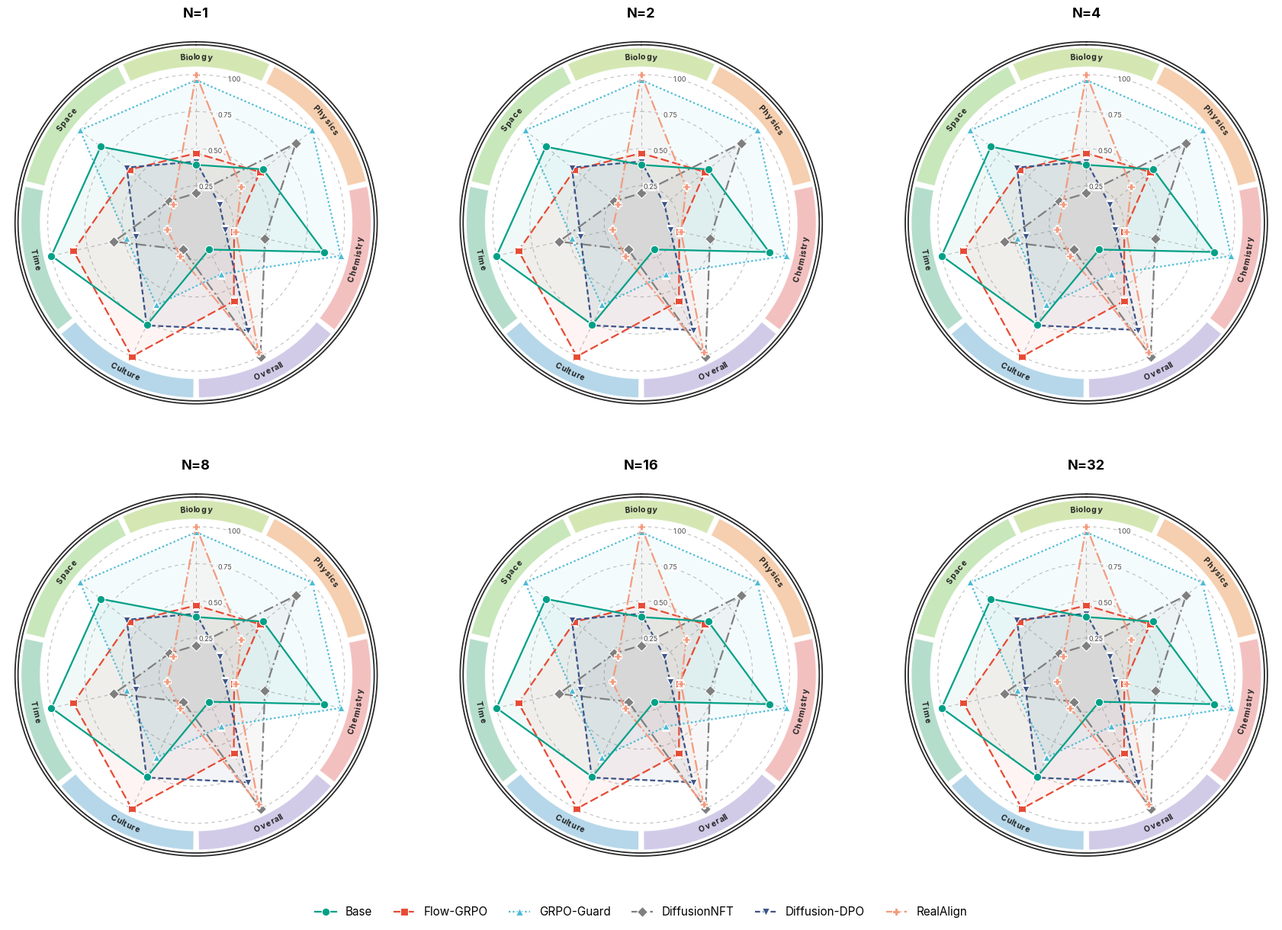

The script that saved this image:
# SPDX-FileCopyrightText: Copyright (c) 2025 NVIDIA CORPORATION & AFFILIATES. All rights reserved.
# SPDX-License-Identifier: Apache-2.0

"""Paper-style WISE sub-domain radar (wise-max-of-n.json).

A single radar over the 7 WISE axes, at one N (``--n``, default 16). The axes
are the 6 WISE_Verified categories plus the weighted Overall, each wrapped in
its own per-metric colour wedge on a single outer ring (no family-label band):

  Culture / Time / Space / Biology / Physics / Chemistry / Overall

Style (rings, spokes, curved labels, method colours/linestyles, fonts, legend)
is kept identical to plot-radar-overall.py so the figures read as a matched set.
Differences: a single axis family (all 7 axes) instead of plot-radar-overall.py's
capability+properties split, and no curved family-label band around the outside.

Each axis is min-max normalized across the 6 methods, then lifted onto the
[R_MIN, 1] radial floor (0 = worst method on that axis, 1 = best); ring ticks
0.25/0.50/0.75/1.00 are relative, not raw scores. Do not read absolute numbers
off the rings, and do not compare two charts axis-for-axis.

Note: Overall is the weighted sum of the other 6 axes (CULTURE 0.40, others
0.12), included as its own axis on the user's request — it is not an independent
sub-domain.

USAGE
-----
  python evaluation/metrics/radar/plot-radar-wise.py \
      --wise_json plot-radar/wise-max-of-n.json \
      --out plot-radar/wise-radar.png --n 16

``--single`` renders one full-size chart at ``--n``; the default renders a 2x3
grid over ``--n_list`` (each panel min-max'd within its own N). With no
--wise_json the script renders built-in demo values. Missing/null entries
become NaN (the polygon skips that vertex) and a warning is printed.

FONT
----
Looks for an "Intern" font first; if absent it falls back through
Inter / Times New Roman / DejaVu Serif / serif and prints which it used.
"""
import argparse
import json
import os

import numpy as np

import matplotlib
matplotlib.use("Agg")
import matplotlib.pyplot as plt
from matplotlib import font_manager
from matplotlib.font_manager import FontProperties
from matplotlib.textpath import TextPath


# Radial floor: remap [0,1] -> [R_MIN, 1] so the worst method sits on the inner
# ring instead of the dead centre.
R_MIN = 0.2

# ---- the 7 axes (clockwise from top) ---------------------------------------
# One family: the 6 WISE_Verified categories + weighted Overall.
AXES = [
    "Culture", "Time", "Space", "Biology",
    "Physics", "Chemistry", "Overall",
]
GROUPS = [
    ("WISE Sub-domains (Best-of-n)", (0, 7)),  # axis indices [start, end)
]
# Per-axis source: ("wise", collector_axis_key). The display name in AXES may
# differ from the collector axis key (UPPER_CASE categories written by
# collect-wise-max-of-n.py).
AXIS_SOURCES = [
    ("wise", "CULTURE"),    # Culture
    ("wise", "TIME"),       # Time
    ("wise", "SPACE"),      # Space
    ("wise", "BIOLOGY"),    # Biology
    ("wise", "PHYSICS"),    # Physics
    ("wise", "CHEMISTRY"),  # Chemistry
    ("wise", "overall"),    # Overall (weighted sum over the 6 categories)
]

# ---- the 6 methods (display order = legend order) --------------------------
METHODS = ["Base", "Flow-GRPO", "GRPO-Guard", "DiffusionNFT", "Diffusion-DPO", "RealAlign"]
FOCUS_METHOD = "Base"  # drawn on the topmost layer (z-order only)

METHOD_COLORS = {
    "Base":          "#00A087",
    "Flow-GRPO":     "#E64B35",
    "GRPO-Guard":    "#4DBBD5",
    "DiffusionNFT":  "#7F7F7F",
    "Diffusion-DPO": "#3C5488",
    "RealAlign":     "#F39B7F",
}
METHOD_STYLES = {
    "Base":          ("-",                  "o"),
    "Flow-GRPO":     ((0, (5, 2)),          "s"),
    "GRPO-Guard":    ((0, (1, 1.4)),        "^"),
    "DiffusionNFT":  ((0, (6, 2, 1, 2)),    "D"),
    "Diffusion-DPO": ((0, (3, 1.6)),        "v"),
    "RealAlign":     ("-.",                 "P"),
}
# Light per-sector backgrounds (7), one per WISE sub-domain. Colours are drawn
# straight from plot-radar-overall.py's SECTOR_COLORS, sampled across hues so the
# 7 sub-domains stay clearly distinguishable while keeping the same palette family.
SECTOR_COLORS = [
    "#A8D0E6", "#A8D8C4", "#BFE3B0", "#CDE3A6", "#F4C7A1", "#F2B5B5", "#C9C2E4",
]
METHOD_DIR_TO_NAME = {
    "base-sd3": "Base",
    "flowgrpo-pickscore-sd3": "Flow-GRPO",
    "grpo-guard-sd3": "GRPO-Guard",
    "diffusionnft-sd3": "DiffusionNFT",
    "diffusion-dpo-sd3": "Diffusion-DPO",
    "realalign-sd3": "RealAlign",
}


# ---------------------------------------------------------------------------
def setup_font(preferred="Intern"):
    """Set rcParams font to `preferred` if installed, else a serif fallback."""
    available = {f.name for f in font_manager.fontManager.ttflist}
    chain = [preferred, "Inter", "Times New Roman", "DejaVu Serif", "serif"]
    for name in chain:
        if name == "serif" or name in available:
            plt.rcParams["font.family"] = name
            print(f"[font] using '{name}'." if name == preferred
                  else f"[font] '{preferred}' not found; using '{name}'.")
            return name


def _demo_data(n_axes):
    """Plausible 0..1 values (n_axes x 6 methods) for offline style checks."""
    rng = np.random.default_rng(7)
    return {m: list(np.clip(rng.uniform(0.35, 0.95, n_axes), 0, 1)) for m in METHODS}


def _at_n(metric_block, n):
    """Pull value at N from a collector ``data[method][axis]`` mapping."""
    if metric_block is None:
        return np.nan
    v = metric_block.get(str(n), metric_block.get(n))
    return np.nan if v is None else float(v)


def _load_blob(path, warnings):
    """Read a collector JSON, or return None (with a warning) if absent."""
    if not path:
        return None
    if not os.path.exists(path):
        warnings.append(f"missing JSON: {path}")
        return None
    with open(path) as f:
        return json.load(f)


def load_data(blobs, n, warnings):
    """Assemble {method: [len(AXES) values]} from the wise collector at N=n."""
    data = {m: [np.nan] * len(AXES) for m in METHODS}
    for j, src in enumerate(AXIS_SOURCES):
        if src is None:
            continue  # placeholder axis: stays NaN for everyone
        jkey, axis = src
        blob = blobs.get(jkey)
        if blob is None:
            continue
        for dirname, block in blob.get("data", {}).items():
            name = METHOD_DIR_TO_NAME.get(dirname, dirname)
            if name not in data:
                continue
            data[name][j] = _at_n(block.get(axis), n)
    return data


def normalize_minmax(data):
    """Min-max scale each axis across the methods (NaNs ignored; ties -> 0.5)."""
    methods = list(data.keys())
    mat = np.array([data[m] for m in methods], dtype=float)  # (n_methods, n_axes)
    out = mat.copy()
    for j in range(mat.shape[1]):
        col = mat[:, j]
        if np.all(np.isnan(col)):
            continue
        lo, hi = np.nanmin(col), np.nanmax(col)
        if hi - lo < 1e-12:
            out[:, j] = np.where(np.isnan(col), np.nan, 0.5)
        else:
            out[:, j] = (col - lo) / (hi - lo)
    return {m: out[i].tolist() for i, m in enumerate(methods)}


def _floor(vals):
    """Lift normalized 0..1 values onto the [R_MIN, 1] radial floor."""
    return [R_MIN + (1.0 - R_MIN) * x for x in vals]


# ---------------------------------------------------------------------------
def _screen_deg(theta_rad):
    """Display angle (deg, math convention) for a polar theta under our offset."""
    return 90.0 - np.degrees(theta_rad)  # theta_offset=pi/2, theta_direction=-1


def _tangential_rotation(theta_rad):
    """Text rotation (deg) tangent to the ring, kept upright."""
    rot = _screen_deg(theta_rad) - 90.0
    if rot < -90:
        rot += 180
    elif rot > 90:
        rot -= 180
    return rot


def _arc_text(ax, fig, center_theta, radius, text, fontsize=13,
              fontweight="bold", color="#33363B", zorder=6, tracking=1.12):
    """Lay ``text`` out character-by-character along the arc at ``radius``."""
    fig.canvas.draw()  # realise transforms before measuring
    p0 = ax.transData.transform((0.0, 0.0))
    p1 = ax.transData.transform((0.0, 1.0))
    px_per_unit = float(np.hypot(p1[0] - p0[0], p1[1] - p0[1]))
    pts_per_unit = px_per_unit * 72.0 / fig.dpi

    fp = FontProperties(family=plt.rcParams.get("font.family"),
                        size=fontsize, weight=fontweight)
    ang_w = []
    for ch in text:
        probe = "n" if ch == " " else ch
        w_pts = TextPath((0, 0), probe, size=fontsize, prop=fp).get_extents().width
        if ch == " ":
            w_pts *= 0.55
        ang_w.append((w_pts * tracking) / pts_per_unit / radius)

    chars = list(text)
    if np.sin(np.radians(_screen_deg(center_theta))) < 0:  # lower half: reverse
        chars = chars[::-1]
        ang_w = ang_w[::-1]

    total = sum(ang_w)
    cursor = center_theta - total / 2.0
    for ch, w in zip(chars, ang_w):
        a = cursor + w / 2.0
        ax.text(a, radius, ch, ha="center", va="center",
                rotation=_tangential_rotation(a), rotation_mode="anchor",
                fontsize=fontsize, fontweight=fontweight, color=color, zorder=zorder)
        cursor += w


def _draw_radar(ax, fig, data, title=None,
                fs_metric=10.0, fs_group=12.5, fs_tick=8.5, fs_title=14.0,
                lw=2.0, ms=7.0):
    """Draw one value-based radar (rings, spokes, two-tier outer ring, method
    polylines) onto ``ax``; returns (handles, labels)."""
    n = len(AXES)
    sector_w = 2 * np.pi / n
    # Centre group 1 at the top.
    (s0, e0) = GROUPS[0][1]
    start_offset = -((s0 + (e0 - 1)) / 2.0) * sector_w
    angles = np.arange(n) * sector_w + start_offset

    R_DATA = 1.0
    SECTOR_B, SECTOR_H = 1.05, 0.13          # per-metric colour ring
    FRAME_R1, FRAME_R2 = 1.20, 1.22          # double outer frame (hugs the sector ring)
    R_OUTER = 1.27

    ax.set_theta_offset(np.pi / 2)
    ax.set_theta_direction(-1)
    ax.set_ylim(0, R_OUTER)
    ax.grid(False)
    ax.set_xticks([])
    ax.set_yticks([])
    ax.spines["polar"].set_visible(False)
    ax.set_facecolor("white")

    grid_kw = dict(color="#BFBFBF", lw=0.8, ls=(0, (4, 4)), zorder=1)
    circle_theta = np.linspace(0, 2 * np.pi, 200)

    ring_r = [0.25, 0.50, 0.75, 1.00]
    ring_lab = [f"{r:.2f}" for r in ring_r]

    for r in ring_r:
        ax.plot(circle_theta, [r] * len(circle_theta), **grid_kw)
    for a in angles:
        ax.plot([a, a], [R_MIN, R_DATA], **grid_kw)

    tick_theta = np.deg2rad(15)  # offset the tick labels off the top spoke
    for r, lab in zip(ring_r, ring_lab):
        ax.text(tick_theta, r, lab, ha="center", va="center",
                fontsize=fs_tick, color="#4D4D4D", zorder=6,
                bbox=dict(boxstyle="round,pad=0.12", fc="white", ec="none", alpha=0.85))

    gap = np.deg2rad(1.6)

    # --- per-metric colour ring ---
    ax.bar(angles, height=SECTOR_H, width=sector_w - gap, bottom=SECTOR_B,
           color=SECTOR_COLORS, edgecolor="white", linewidth=1.0,
           alpha=0.85, zorder=2, align="center")

    # --- double outer frame ---
    for r in (FRAME_R1, FRAME_R2):
        ax.plot(circle_theta, [r] * len(circle_theta), color="#2B2B2B", lw=1.3, zorder=3)

    # --- metric labels curved inside their sectors ---
    for a, name in zip(angles, AXES):
        _arc_text(ax, fig, a, SECTOR_B + SECTOR_H / 2.0, name,
                  fontsize=fs_metric, fontweight="bold", color="#222222", zorder=6)

    # --- method polylines ---
    closed_angles = np.concatenate([angles, angles[:1]])
    handles, labels = [], []
    for m in METHODS:
        vals = np.array(data[m], dtype=float)
        closed = np.concatenate([vals, vals[:1]])
        color = METHOD_COLORS[m]
        ls, mk = METHOD_STYLES[m]
        line, = ax.plot(closed_angles, closed, color=color, lw=lw, linestyle=ls,
                        marker=mk, markersize=ms, markerfacecolor=color,
                        markeredgecolor="white", markeredgewidth=0.8,
                        zorder=6 if m == FOCUS_METHOD else 5)
        ax.fill(closed_angles, closed, color=color, alpha=0.06, zorder=4)
        handles.append(line)
        labels.append(m)

    if title:
        ax.set_title(title, fontsize=fs_title, fontweight="bold", pad=16)
    return handles, labels


def plot_single(data, out_path, n, size=10.0, dpi=300):
    """Single full-size WISE radar (one N) with a bottom legend."""
    fig = plt.figure(figsize=(size, size))
    ax = fig.add_subplot(111, projection="polar")
    handles, labels = _draw_radar(ax, fig, data, title=f"N={n}")

    ncol = 6 if len(METHODS) <= 6 else 3
    fig.legend(handles, labels, loc="lower center", ncol=ncol,
               frameon=False, fontsize=11, handlelength=1.8,
               columnspacing=1.6, bbox_to_anchor=(0.5, 0.005))

    fig.subplots_adjust(left=0.02, right=0.98, top=0.95, bottom=0.08)
    fig.savefig(out_path, dpi=dpi, bbox_inches="tight", facecolor="white")
    plt.close(fig)
    print(f"Saved WISE radar chart to {out_path}  ({dpi} dpi)")


def plot_radar_grid(data_by_n, n_list, out_path, panel_size=5.8, dpi=300):
    """A 2x3 (rows x cols) grid of WISE radars, one per N in ``n_list`` (each
    panel titled ``N=x``), sharing one horizontal legend at the bottom. Each
    panel is min-max normalized within its own N (across the 6 methods), so the
    panels read independently — they are not on a common cross-N scale."""
    ncols = 3
    nrows = int(np.ceil(len(n_list) / ncols))
    fig = plt.figure(figsize=(panel_size * ncols, panel_size * nrows + 0.9))

    handles = labels = None
    for i, nv in enumerate(n_list):
        ax = fig.add_subplot(nrows, ncols, i + 1, projection="polar")
        h, l = _draw_radar(ax, fig, data_by_n[nv], title=f"N={nv}",
                           fs_metric=7.5, fs_group=9.5, fs_tick=6.5, fs_title=13.0,
                           lw=1.6, ms=7.5)
        if handles is None:
            handles, labels = h, l

    ncol = 6 if len(METHODS) <= 6 else 3
    fig.legend(handles, labels, loc="lower center", ncol=ncol,
               frameon=False, fontsize=11, handlelength=1.8,
               columnspacing=1.8, bbox_to_anchor=(0.5, 0.012))

    fig.subplots_adjust(left=0.02, right=0.98, top=0.95, bottom=0.08,
                        wspace=0.16, hspace=0.20)
    fig.savefig(out_path, dpi=dpi, bbox_inches="tight", facecolor="white")
    plt.close(fig)
    print(f"Saved {len(n_list)}-panel WISE radar grid to {out_path}  ({dpi} dpi)")


def main(args):
    setup_font(args.font)
    warnings = []
    os.makedirs(os.path.dirname(os.path.abspath(args.out)) or ".", exist_ok=True)

    have_json = bool(args.wise_json)
    blobs = {"wise": _load_blob(args.wise_json, warnings)} if have_json else None
    if not have_json:
        print("[data] no --wise_json given; using built-in demo data.")

    if args.single:
        # --- one full-size chart at --n ---
        data = load_data(blobs, args.n, warnings) if have_json else _demo_data(len(AXES))
        data = normalize_minmax(data)
        data = {m: _floor(v) for m, v in data.items()}
        plot_single(data, args.out, n=args.n, size=args.size, dpi=args.dpi)
    else:
        # --- 2x3 grid over n_list, each panel min-max'd within its own N ---
        n_list = [int(x) for x in str(args.n_list).split(",") if x.strip()]
        if have_json:
            data_by_n = {nv: load_data(blobs, nv, warnings) for nv in n_list}
        else:
            data_by_n = {nv: _demo_data(len(AXES)) for nv in n_list}
        data_by_n = {nv: {m: _floor(v) for m, v in normalize_minmax(block).items()}
                     for nv, block in data_by_n.items()}
        plot_radar_grid(data_by_n, n_list, args.out,
                        panel_size=args.panel_size, dpi=args.dpi)

    if warnings:
        print(f"\n--- {len(warnings)} warning(s) ---")
        for w in warnings:
            print(f"  {w}")


if __name__ == "__main__":
    ap = argparse.ArgumentParser(
        description="WISE sub-domain radar (7 axes: 6 categories + Overall), 6 methods."
    )
    ap.add_argument("--wise_json", default=None,
                    help="wise-max-of-n.json from collect-wise-max-of-n.py.")
    ap.add_argument("--out", default="plot-radar/wise-radar.png",
                    help="Output PNG path (default plot-radar/wise-radar.png).")
    ap.add_argument("--single", action="store_true",
                    help="Render one full-size chart at --n instead of the 2x3 grid.")
    ap.add_argument("--n", type=int, default=16,
                    help="Which N to plot in --single mode (default 16).")
    ap.add_argument("--n_list", default="1,2,4,8,16,32",
                    help="Comma-separated N values for the grid (default 1,2,4,8,16,32).")
    ap.add_argument("--panel_size", type=float, default=5.8,
                    help="Per-panel size in inches for the grid (default 5.8).")
    ap.add_argument("--size", type=float, default=10.0,
                    help="Figure size in inches (square) for --single mode (default 10.0).")
    ap.add_argument("--dpi", type=int, default=300, help="PNG resolution (>=300).")
    ap.add_argument("--font", default="Intern", help="Preferred font family (default Intern).")
    main(ap.parse_args())
